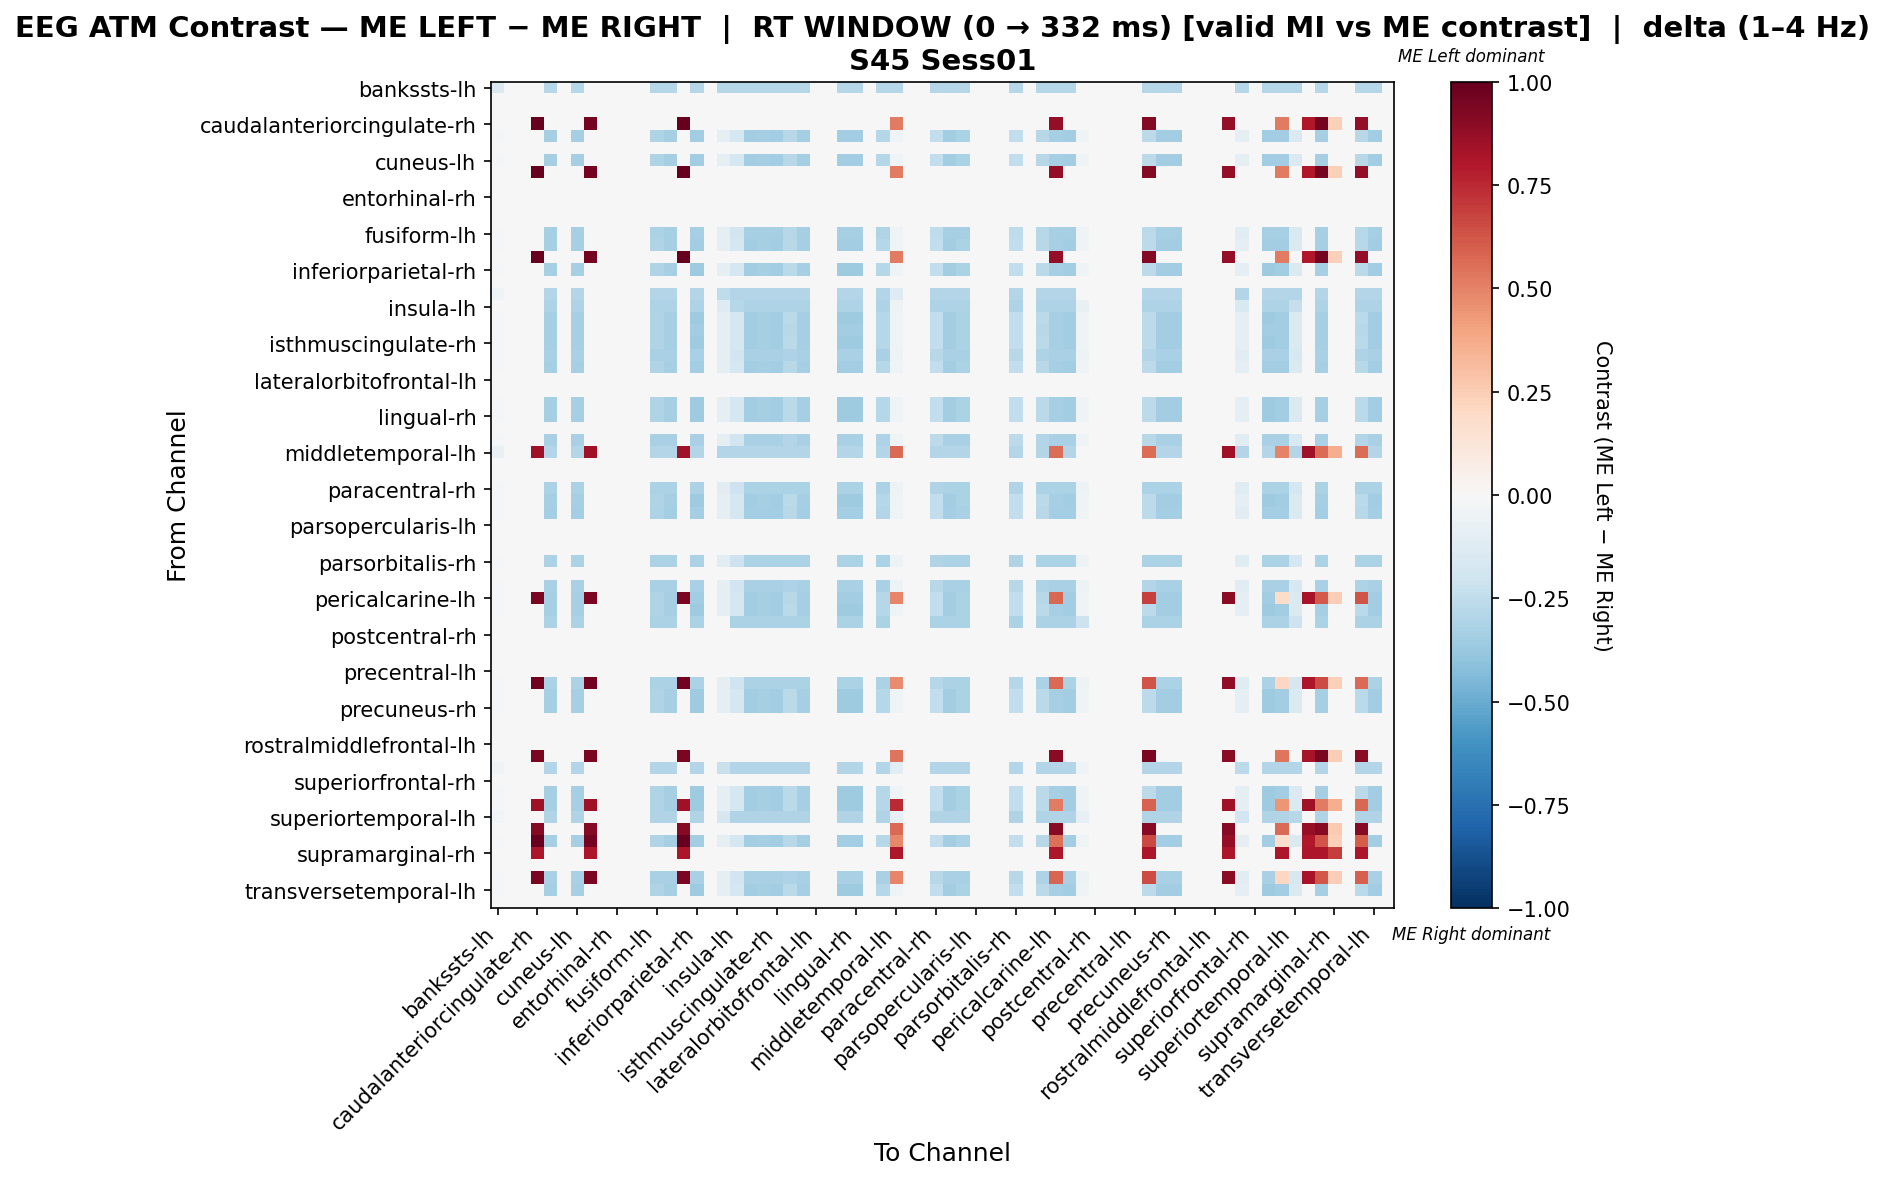

Values plotted in this chart, from the file beside it:
, bankssts-lh, bankssts-rh, caudalanteriorcingulate-lh, caudalanteriorcingulate-rh, caudalmiddlefrontal-lh, caudalmiddlefrontal-rh, cuneus-lh, cuneus-rh, entorhinal-lh, entorhinal-rh, frontalpole-lh, frontalpole-rh, fusiform-lh, fusiform-rh, inferiorparietal-lh, inferiorparietal-rh, inferiortemporal-lh, inferiortemporal-rh, insula-lh, insula-rh, isthmuscingulate-lh, isthmuscingulate-rh, lateraloccipital-lh
bankssts-lh, -0.1427, 0.0, 0.0, 0.0, -0.2854, 0.0, -0.2854, 0.0, 0.0, 0.0, 0.0, 0.0, -0.2854, -0.2854, 0.0, -0.2854, 0.0, -0.2854, -0.2854, -0.2854, -0.2854, -0.2854, -0.2854
bankssts-rh, 0.0, 0.0, 0.0, 0.0, 0.0, 0.0, 0.0, 0.0, 0.0, 0.0, 0.0, 0.0, 0.0, 0.0, 0.0, 0.0, 0.0, 0.0, 0.0, 0.0, 0.0, 0.0, 0.0
caudalanteriorcingulate-lh, 0.0, 0.0, 0.0, 0.0, 0.0, 0.0, 0.0, 0.0, 0.0, 0.0, 0.0, 0.0, 0.0, 0.0, 0.0, 0.0, 0.0, 0.0, 0.0, 0.0, 0.0, 0.0, 0.0
caudalanteriorcingulate-rh, 0.0, 0.0, 0.0, 1.0, 0.0, 0.0, 0.0, 0.96, 0.0, 0.0, 0.0, 0.0, 0.0, 0.0, 1.0, 0.0, 0.0, 0.0, 0.0, 0.0, 0.0, 0.0, 0.0
caudalmiddlefrontal-lh, -0.01442, 0.0, 0.0, 0.0, -0.3316, 0.0, -0.3316, 0.0, 0.0, 0.0, 0.0, 0.0, -0.3028, -0.3316, 0.0, -0.3461, 0.0, -0.08652, -0.173, -0.3461, -0.3316, -0.3461, -0.274
caudalmiddlefrontal-rh, 0.0, 0.0, 0.0, 0.0, 0.0, 0.0, 0.0, 0.0, 0.0, 0.0, 0.0, 0.0, 0.0, 0.0, 0.0, 0.0, 0.0, 0.0, 0.0, 0.0, 0.0, 0.0, 0.0
cuneus-lh, -0.01442, 0.0, 0.0, 0.0, -0.3316, 0.0, -0.3316, 0.0, 0.0, 0.0, 0.0, 0.0, -0.3028, -0.3316, 0.0, -0.3461, 0.0, -0.08652, -0.173, -0.3461, -0.3316, -0.3461, -0.274
cuneus-rh, 0.0, 0.0, 0.0, 1.0, 0.0, 0.0, 0.0, 0.96, 0.0, 0.0, 0.0, 0.0, 0.0, 0.0, 1.0, 0.0, 0.0, 0.0, 0.0, 0.0, 0.0, 0.0, 0.0
entorhinal-lh, 0.0, 0.0, 0.0, 0.0, 0.0, 0.0, 0.0, 0.0, 0.0, 0.0, 0.0, 0.0, 0.0, 0.0, 0.0, 0.0, 0.0, 0.0, 0.0, 0.0, 0.0, 0.0, 0.0
entorhinal-rh, 0.0, 0.0, 0.0, 0.0, 0.0, 0.0, 0.0, 0.0, 0.0, 0.0, 0.0, 0.0, 0.0, 0.0, 0.0, 0.0, 0.0, 0.0, 0.0, 0.0, 0.0, 0.0, 0.0
frontalpole-lh, 0.0, 0.0, 0.0, 0.0, 0.0, 0.0, 0.0, 0.0, 0.0, 0.0, 0.0, 0.0, 0.0, 0.0, 0.0, 0.0, 0.0, 0.0, 0.0, 0.0, 0.0, 0.0, 0.0
frontalpole-rh, 0.0, 0.0, 0.0, 0.0, 0.0, 0.0, 0.0, 0.0, 0.0, 0.0, 0.0, 0.0, 0.0, 0.0, 0.0, 0.0, 0.0, 0.0, 0.0, 0.0, 0.0, 0.0, 0.0
fusiform-lh, -0.01513, 0.0, 0.0, 0.0, -0.3328, 0.0, -0.3328, 0.0, 0.0, 0.0, 0.0, 0.0, -0.3177, -0.3328, 0.0, -0.3328, 0.0, -0.09076, -0.1815, -0.3328, -0.3328, -0.3328, -0.2874
fusiform-rh, -0.01442, 0.0, 0.0, 0.0, -0.3316, 0.0, -0.3316, 0.0, 0.0, 0.0, 0.0, 0.0, -0.3028, -0.3316, 0.0, -0.3461, 0.0, -0.08652, -0.173, -0.3461, -0.3316, -0.3461, -0.274
inferiorparietal-lh, 0.0, 0.0, 0.0, 1.0, 0.0, 0.0, 0.0, 0.96, 0.0, 0.0, 0.0, 0.0, 0.0, 0.0, 1.0, 0.0, 0.0, 0.0, 0.0, 0.0, 0.0, 0.0, 0.0
inferiorparietal-rh, -0.01433, 0.0, 0.0, 0.0, -0.3297, 0.0, -0.3297, 0.0, 0.0, 0.0, 0.0, 0.0, -0.301, -0.3297, 0.0, -0.3583, 0.0, -0.086, -0.172, -0.344, -0.3297, -0.344, -0.2723
inferiortemporal-lh, 0.0, 0.0, 0.0, 0.0, 0.0, 0.0, 0.0, 0.0, 0.0, 0.0, 0.0, 0.0, 0.0, 0.0, 0.0, 0.0, 0.0, 0.0, 0.0, 0.0, 0.0, 0.0, 0.0
inferiortemporal-rh, -0.04211, 0.0, 0.0, 0.0, -0.2948, 0.0, -0.2948, 0.0, 0.0, 0.0, 0.0, 0.0, -0.2948, -0.2948, 0.0, -0.2948, 0.0, -0.2527, -0.2948, -0.2948, -0.2948, -0.2948, -0.2948
insula-lh, 0.0, 0.0, 0.0, 0.0, -0.3084, 0.0, -0.3084, 0.0, 0.0, 0.0, 0.0, 0.0, -0.3084, -0.3084, 0.0, -0.3084, 0.0, -0.1285, -0.2827, -0.3084, -0.3084, -0.3084, -0.3084
insula-rh, -0.01433, 0.0, 0.0, 0.0, -0.3297, 0.0, -0.3297, 0.0, 0.0, 0.0, 0.0, 0.0, -0.301, -0.3297, 0.0, -0.3583, 0.0, -0.086, -0.172, -0.344, -0.3297, -0.344, -0.2723
isthmuscingulate-lh, -0.01442, 0.0, 0.0, 0.0, -0.3316, 0.0, -0.3316, 0.0, 0.0, 0.0, 0.0, 0.0, -0.3028, -0.3316, 0.0, -0.3461, 0.0, -0.08652, -0.173, -0.3461, -0.3316, -0.3461, -0.274
isthmuscingulate-rh, -0.01433, 0.0, 0.0, 0.0, -0.3297, 0.0, -0.3297, 0.0, 0.0, 0.0, 0.0, 0.0, -0.301, -0.3297, 0.0, -0.3583, 0.0, -0.086, -0.172, -0.344, -0.3297, -0.344, -0.2723
lateraloccipital-lh, -0.01618, 0.0, 0.0, 0.0, -0.3235, 0.0, -0.3235, 0.0, 0.0, 0.0, 0.0, 0.0, -0.3235, -0.3235, 0.0, -0.3235, 0.0, -0.09706, -0.1941, -0.3235, -0.3235, -0.3235, -0.3073
lateraloccipital-rh, -0.01442, 0.0, 0.0, 0.0, -0.3316, 0.0, -0.3316, 0.0, 0.0, 0.0, 0.0, 0.0, -0.3028, -0.3316, 0.0, -0.3461, 0.0, -0.08652, -0.173, -0.3461, -0.3316, -0.3461, -0.274
lateralorbitofrontal-lh, 0.0, 0.0, 0.0, 0.0, 0.0, 0.0, 0.0, 0.0, 0.0, 0.0, 0.0, 0.0, 0.0, 0.0, 0.0, 0.0, 0.0, 0.0, 0.0, 0.0, 0.0, 0.0, 0.0
lateralorbitofrontal-rh, 0.0, 0.0, 0.0, 0.0, 0.0, 0.0, 0.0, 0.0, 0.0, 0.0, 0.0, 0.0, 0.0, 0.0, 0.0, 0.0, 0.0, 0.0, 0.0, 0.0, 0.0, 0.0, 0.0
lingual-lh, -0.01433, 0.0, 0.0, 0.0, -0.3297, 0.0, -0.3297, 0.0, 0.0, 0.0, 0.0, 0.0, -0.301, -0.3297, 0.0, -0.3583, 0.0, -0.086, -0.172, -0.344, -0.3297, -0.344, -0.2723
lingual-rh, -0.01433, 0.0, 0.0, 0.0, -0.3297, 0.0, -0.3297, 0.0, 0.0, 0.0, 0.0, 0.0, -0.301, -0.3297, 0.0, -0.3583, 0.0, -0.086, -0.172, -0.344, -0.3297, -0.344, -0.2723
medialorbitofrontal-lh, 0.0, 0.0, 0.0, 0.0, 0.0, 0.0, 0.0, 0.0, 0.0, 0.0, 0.0, 0.0, 0.0, 0.0, 0.0, 0.0, 0.0, 0.0, 0.0, 0.0, 0.0, 0.0, 0.0
medialorbitofrontal-rh, -0.01562, 0.0, 0.0, 0.0, -0.328, 0.0, -0.328, 0.0, 0.0, 0.0, 0.0, 0.0, -0.328, -0.328, 0.0, -0.328, 0.0, -0.09373, -0.1875, -0.328, -0.328, -0.328, -0.2968
middletemporal-lh, -0.07242, 0.0, 0.0, 0.8471, -0.2897, 0.0, -0.2897, 0.8471, 0.0, 0.0, 0.0, 0.0, -0.2897, -0.2897, 0.8471, -0.2897, 0.0, -0.2897, -0.2897, -0.2897, -0.2897, -0.2897, -0.2897
middletemporal-rh, 0.0, 0.0, 0.0, 0.0, 0.0, 0.0, 0.0, 0.0, 0.0, 0.0, 0.0, 0.0, 0.0, 0.0, 0.0, 0.0, 0.0, 0.0, 0.0, 0.0, 0.0, 0.0, 0.0
paracentral-lh, 0.0, 0.0, 0.0, 0.0, 0.0, 0.0, 0.0, 0.0, 0.0, 0.0, 0.0, 0.0, 0.0, 0.0, 0.0, 0.0, 0.0, 0.0, 0.0, 0.0, 0.0, 0.0, 0.0
paracentral-rh, -0.01757, 0.0, 0.0, 0.0, -0.3163, 0.0, -0.3163, 0.0, 0.0, 0.0, 0.0, 0.0, -0.3163, -0.3163, 0.0, -0.3163, 0.0, -0.1054, -0.2109, -0.3163, -0.3163, -0.3163, -0.3163
parahippocampal-lh, -0.01433, 0.0, 0.0, 0.0, -0.3297, 0.0, -0.3297, 0.0, 0.0, 0.0, 0.0, 0.0, -0.301, -0.3297, 0.0, -0.3583, 0.0, -0.086, -0.172, -0.344, -0.3297, -0.344, -0.2723
parahippocampal-rh, -0.01469, 0.0, 0.0, 0.0, -0.3378, 0.0, -0.3378, 0.0, 0.0, 0.0, 0.0, 0.0, -0.3084, -0.3378, 0.0, -0.3378, 0.0, -0.08811, -0.1762, -0.3378, -0.3378, -0.3378, -0.279
parsopercularis-lh, 0.0, 0.0, 0.0, 0.0, 0.0, 0.0, 0.0, 0.0, 0.0, 0.0, 0.0, 0.0, 0.0, 0.0, 0.0, 0.0, 0.0, 0.0, 0.0, 0.0, 0.0, 0.0, 0.0
parsopercularis-rh, 0.0, 0.0, 0.0, 0.0, 0.0, 0.0, 0.0, 0.0, 0.0, 0.0, 0.0, 0.0, 0.0, 0.0, 0.0, 0.0, 0.0, 0.0, 0.0, 0.0, 0.0, 0.0, 0.0
parsorbitalis-lh, 0.0, 0.0, 0.0, 0.0, 0.0, 0.0, 0.0, 0.0, 0.0, 0.0, 0.0, 0.0, 0.0, 0.0, 0.0, 0.0, 0.0, 0.0, 0.0, 0.0, 0.0, 0.0, 0.0
parsorbitalis-rh, -0.01757, 0.0, 0.0, 0.0, -0.3163, 0.0, -0.3163, 0.0, 0.0, 0.0, 0.0, 0.0, -0.3163, -0.3163, 0.0, -0.3163, 0.0, -0.1054, -0.2109, -0.3163, -0.3163, -0.3163, -0.3163
parstriangularis-lh, 0.0, 0.0, 0.0, 0.0, 0.0, 0.0, 0.0, 0.0, 0.0, 0.0, 0.0, 0.0, 0.0, 0.0, 0.0, 0.0, 0.0, 0.0, 0.0, 0.0, 0.0, 0.0, 0.0
parstriangularis-rh, -0.01618, 0.0, 0.0, 0.0, -0.3235, 0.0, -0.3235, 0.0, 0.0, 0.0, 0.0, 0.0, -0.3235, -0.3235, 0.0, -0.3235, 0.0, -0.09706, -0.1941, -0.3235, -0.3235, -0.3235, -0.3073
pericalcarine-lh, -0.01442, 0.0, 0.0, 0.9437, -0.3316, 0.0, -0.3316, 0.9437, 0.0, 0.0, 0.0, 0.0, -0.3028, -0.3316, 0.9437, -0.3461, 0.0, -0.08652, -0.173, -0.3461, -0.3316, -0.3461, -0.274
pericalcarine-rh, -0.01433, 0.0, 0.0, 0.0, -0.3297, 0.0, -0.3297, 0.0, 0.0, 0.0, 0.0, 0.0, -0.301, -0.3297, 0.0, -0.3583, 0.0, -0.086, -0.172, -0.344, -0.3297, -0.344, -0.2723
postcentral-lh, 0.0, 0.0, 0.0, 0.0, -0.3152, 0.0, -0.3152, 0.0, 0.0, 0.0, 0.0, 0.0, -0.3152, -0.3152, 0.0, -0.3152, 0.0, 0.0, -0.3152, -0.3152, -0.3152, -0.3152, -0.3152
postcentral-rh, 0.0, 0.0, 0.0, 0.0, 0.0, 0.0, 0.0, 0.0, 0.0, 0.0, 0.0, 0.0, 0.0, 0.0, 0.0, 0.0, 0.0, 0.0, 0.0, 0.0, 0.0, 0.0, 0.0
posteriorcingulate-lh, 0.0, 0.0, 0.0, 0.0, 0.0, 0.0, 0.0, 0.0, 0.0, 0.0, 0.0, 0.0, 0.0, 0.0, 0.0, 0.0, 0.0, 0.0, 0.0, 0.0, 0.0, 0.0, 0.0
posteriorcingulate-rh, 0.0, 0.0, 0.0, 0.0, 0.0, 0.0, 0.0, 0.0, 0.0, 0.0, 0.0, 0.0, 0.0, 0.0, 0.0, 0.0, 0.0, 0.0, 0.0, 0.0, 0.0, 0.0, 0.0
precentral-lh, 0.0, 0.0, 0.0, 0.0, 0.0, 0.0, 0.0, 0.0, 0.0, 0.0, 0.0, 0.0, 0.0, 0.0, 0.0, 0.0, 0.0, 0.0, 0.0, 0.0, 0.0, 0.0, 0.0
precentral-rh, -0.0168, 0.0, 0.0, 0.9681, -0.3192, 0.0, -0.3192, 0.9681, 0.0, 0.0, 0.0, 0.0, -0.3192, -0.3192, 0.9681, -0.3192, 0.0, -0.1008, -0.2016, -0.3192, -0.3192, -0.3192, -0.3192
precuneus-lh, -0.01433, 0.0, 0.0, 0.0, -0.3297, 0.0, -0.3297, 0.0, 0.0, 0.0, 0.0, 0.0, -0.301, -0.3297, 0.0, -0.3583, 0.0, -0.086, -0.172, -0.344, -0.3297, -0.344, -0.2723
precuneus-rh, -0.01433, 0.0, 0.0, 0.0, -0.3297, 0.0, -0.3297, 0.0, 0.0, 0.0, 0.0, 0.0, -0.301, -0.3297, 0.0, -0.3583, 0.0, -0.086, -0.172, -0.344, -0.3297, -0.344, -0.2723
rostralanteriorcingulate-lh, 0.0, 0.0, 0.0, 0.0, 0.0, 0.0, 0.0, 0.0, 0.0, 0.0, 0.0, 0.0, 0.0, 0.0, 0.0, 0.0, 0.0, 0.0, 0.0, 0.0, 0.0, 0.0, 0.0
rostralanteriorcingulate-rh, 0.0, 0.0, 0.0, 0.0, 0.0, 0.0, 0.0, 0.0, 0.0, 0.0, 0.0, 0.0, 0.0, 0.0, 0.0, 0.0, 0.0, 0.0, 0.0, 0.0, 0.0, 0.0, 0.0
rostralmiddlefrontal-lh, 0.0, 0.0, 0.0, 0.0, 0.0, 0.0, 0.0, 0.0, 0.0, 0.0, 0.0, 0.0, 0.0, 0.0, 0.0, 0.0, 0.0, 0.0, 0.0, 0.0, 0.0, 0.0, 0.0
rostralmiddlefrontal-rh, 0.0, 0.0, 0.0, 0.9437, 0.0, 0.0, 0.0, 0.9437, 0.0, 0.0, 0.0, 0.0, 0.0, 0.0, 0.9437, 0.0, 0.0, 0.0, 0.0, 0.0, 0.0, 0.0, 0.0
superiorfrontal-lh, -0.03705, 0.0, 0.0, 0.0, -0.2964, 0.0, -0.2964, 0.0, 0.0, 0.0, 0.0, 0.0, -0.2964, -0.2964, 0.0, -0.2964, 0.0, -0.2223, -0.2964, -0.2964, -0.2964, -0.2964, -0.2964
superiorfrontal-rh, 0.0, 0.0, 0.0, 0.0, 0.0, 0.0, 0.0, 0.0, 0.0, 0.0, 0.0, 0.0, 0.0, 0.0, 0.0, 0.0, 0.0, 0.0, 0.0, 0.0, 0.0, 0.0, 0.0
superiorparietal-lh, -0.01433, 0.0, 0.0, 0.0, -0.3297, 0.0, -0.3297, 0.0, 0.0, 0.0, 0.0, 0.0, -0.301, -0.3297, 0.0, -0.3583, 0.0, -0.086, -0.172, -0.344, -0.3297, -0.344, -0.2723
superiorparietal-rh, -0.01433, 0.0, 0.0, 0.8471, -0.3297, 0.0, -0.3297, 0.8471, 0.0, 0.0, 0.0, 0.0, -0.301, -0.3297, 0.8471, -0.3583, 0.0, -0.086, -0.172, -0.344, -0.3297, -0.344, -0.2723
... 8 more rows
